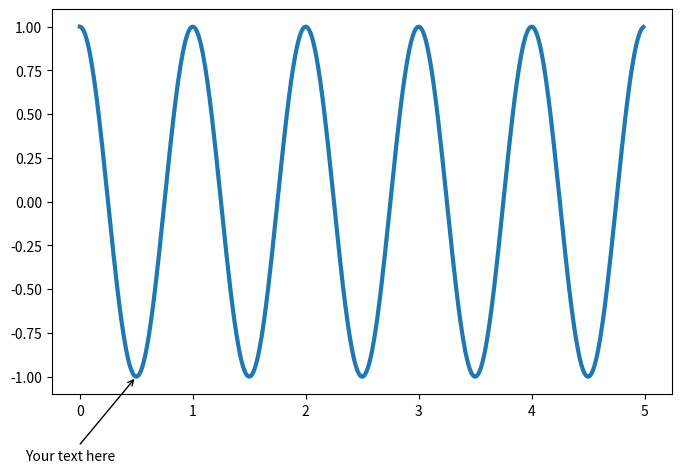

The matplotlib source for this figure:
import matplotlib.pyplot as plt
import numpy as np

fig, ax = plt.subplots(figsize=(8, 5))
t = np.arange(0.0, 5.0, 0.01)
s = np.cos(2 * np.pi * t)
ax.plot(t, s, lw=3)

# Annotate with text
ax.annotate('Your text here', xy=(0.5, -1), xycoords='data', xytext=(-80, -60),
            textcoords='offset points', arrowprops=dict(arrowstyle="->"))

# Save or display the plot
plt.savefig('annotated_plot.png')
plt.show()
